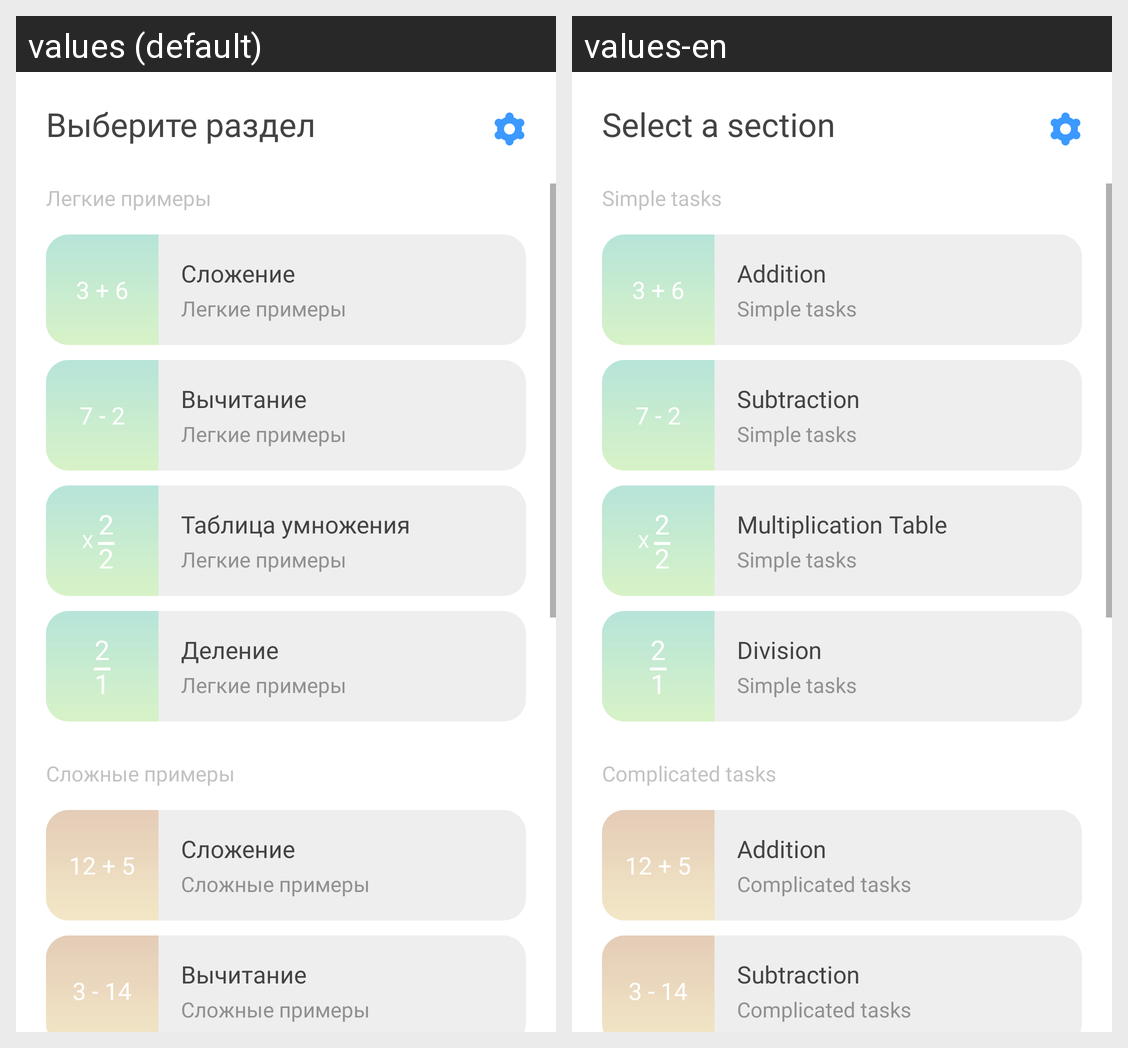

Strings drawn on this Android screen and how each of the app's shown locales translates them:
Android screen res/layout/activity_tasks.xml rendered under 2 locales, left to right: values (default), values-en. Device: Nexus 5 (rendered at 1080×1920; each locale shown at half size, 540×960, under a caption strip naming it); theme Theme.Calc.
Strings drawn on this screen, with the default value and each locale's value (text and hints the layout hard-codes, and strings that could not be matched under every locale, appear in the picture but are not listed):

select_block
  values: Выберите раздел
  values-en: Select a section

difficult_easy_task
  values: Легкие примеры
  values-en: Simple tasks

sum
  values: Сложение
  values-en: Addition

dif
  values: Вычитание
  values-en: Subtraction

multiply
  values: Таблица умножения
  values-en: Multiplication Table

div
  values: Деление
  values-en: Division

difficult_medium_task
  values: Сложные примеры
  values-en: Complicated tasks
